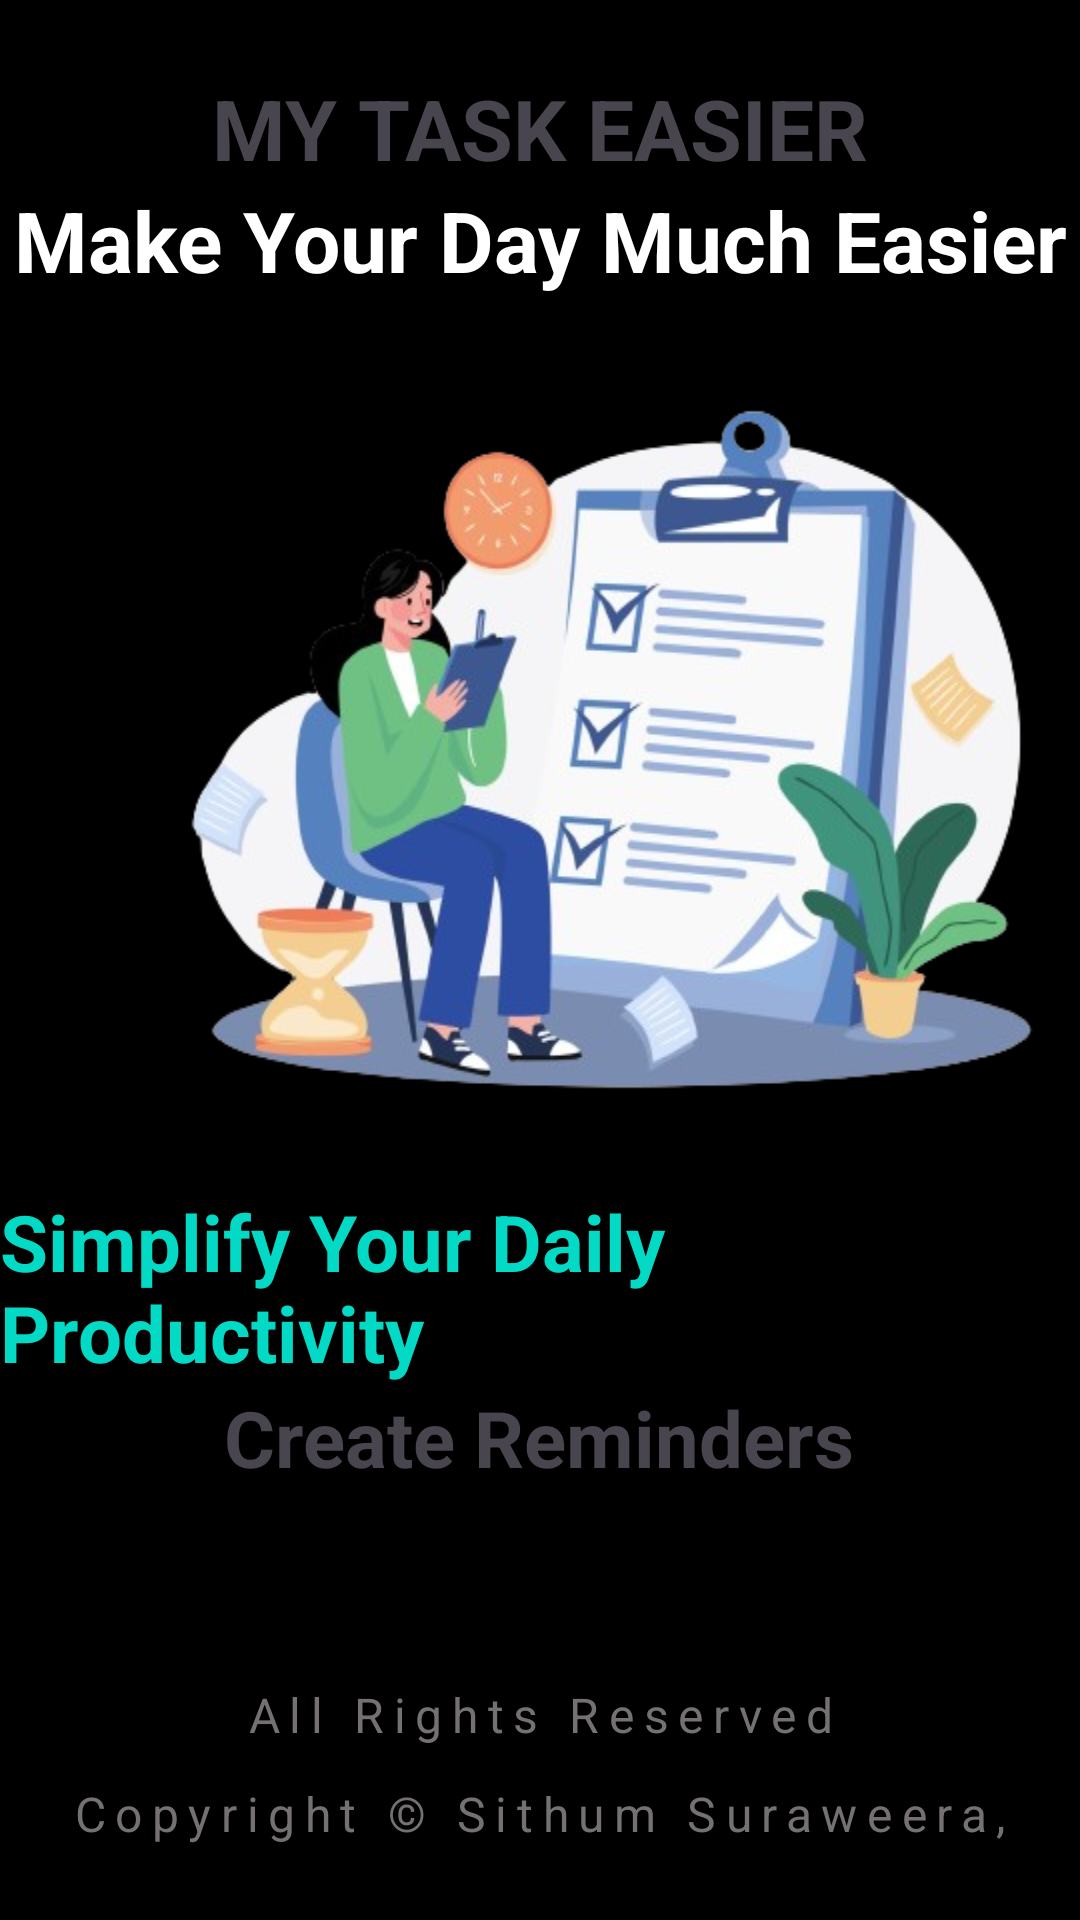

Reconstruct the res/layout file that produces this screen, plus the resources it refers to.
<!-- AndroidManifest.xml: application theme Theme.MyTaskEasier -->
<!-- res/layout/activity_splash_screen.xml -->
<?xml version="1.0" encoding="utf-8"?>
<LinearLayout xmlns:android="http://schemas.android.com/apk/res/android"
    xmlns:app="http://schemas.android.com/apk/res-auto"
    xmlns:tools="http://schemas.android.com/tools"
    android:layout_width="match_parent"
    android:background="@color/black"
    android:orientation="vertical"
    android:gravity="center_vertical"
    android:layout_height="match_parent"
    tools:context=".SplashScreen">

    <TextView
        android:id="@+id/textView2"
        android:layout_width="match_parent"
        android:layout_height="wrap_content"
        android:text="MY TASK EASIER"
        android:textAlignment="center"
        android:textColor="@color/lightblue"
        android:textSize="28sp"
        android:textStyle="bold" />

    <TextView
        android:id="@+id/textView3"
        android:layout_width="match_parent"
        android:layout_height="42dp"
        android:text="Make Your Day Much Easier"
        android:textAlignment="center"
        android:textColor="@color/white"
        android:textSize="28sp"
        android:textStyle="bold"/>

    <ImageView
        android:id="@+id/imageView"
        android:layout_width="408dp"
        android:layout_height="293dp"
        android:scaleType="fitXY"
        app:layout_constraintBottom_toBottomOf="parent"
        app:layout_constraintEnd_toEndOf="parent"
        app:layout_constraintStart_toStartOf="parent"
        app:layout_constraintTop_toTopOf="parent"
        app:layout_constraintVertical_bias="0.0"
        app:srcCompat="@drawable/two" />

    <TextView
        android:layout_width="wrap_content"
        android:layout_height="wrap_content"
        android:layout_gravity="center_horizontal"
        android:fontFamily="sans-serif"
        android:text="Simplify Your Daily Productivity"
        android:textColor="@color/teal_200"
        android:textSize="26sp"
        android:textStyle="bold" />

    <TextView
        android:layout_width="wrap_content"
        android:layout_height="33dp"
        android:layout_gravity="center_horizontal"
        android:fontFamily="sans-serif"
        android:text="Create Reminders"
        android:textColor="@color/lightblue"
        android:textSize="26sp"
        android:textStyle="bold" />
    <TextView
        android:layout_width="wrap_content"
        android:layout_height="33dp"
        android:layout_gravity="center_horizontal"
        android:fontFamily="sans-serif"
        />
    <TextView
        android:layout_width="wrap_content"
        android:layout_height="33dp"
        android:layout_gravity="center_horizontal"
        android:fontFamily="sans-serif"
        />
    <TextView
        android:layout_width="wrap_content"
        android:layout_height="33dp"
        android:layout_gravity="center_horizontal"
        android:fontFamily="sans-serif"
        android:letterSpacing="0.2"
        android:text="All Rights Reserved"
        android:textAlignment="center"
        android:textColor="#757171"
        android:textSize="16sp"/>

    <TextView
        android:layout_width="match_parent"
        android:layout_height="22dp"
        android:fontFamily="sans-serif"
        android:letterSpacing="0.2"
        android:text="Copyright © Sithum Suraweera, 2024"
        android:textAlignment="center"
        android:textColor="#757171"
        android:textSize="16sp" />

</LinearLayout>
<!-- resources referenced by this layout -->
<resources>
  <!-- drawable two: png bitmap (drawable, 186562 bytes) -->
  <style name="Theme.MyTaskEasier" parent="Base.Theme.MyTaskEasier" />
  <style name="Base.Theme.MyTaskEasier" parent="Theme.Material3.DayNight.NoActionBar">
          
          
      </style>
  <!-- not gathered from this repository: default colours our renderer supplied (Android Studio template values) -->
  <color name="teal_200">#FF03DAC5</color>
  <color name="black">#FF000000</color>
  <color name="white">#FFFFFFFF</color>
</resources>
